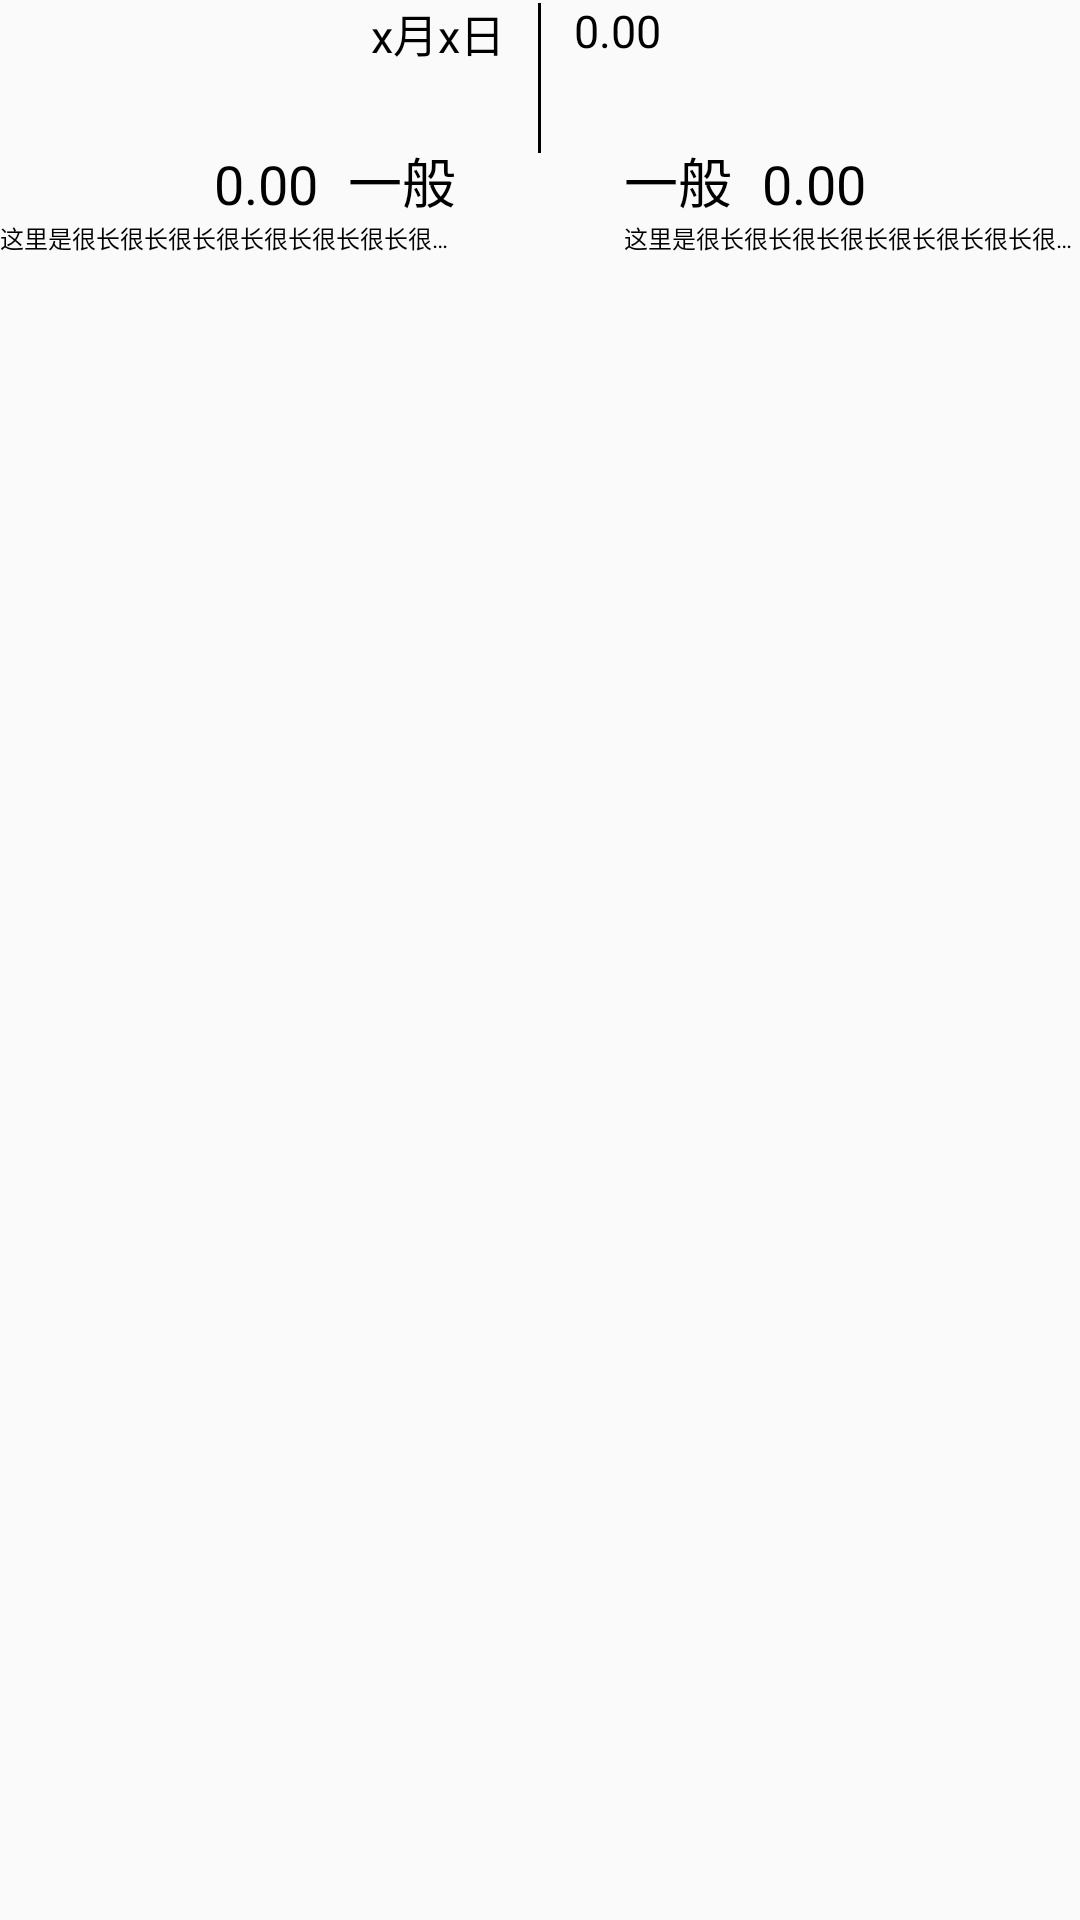

This screen was rendered from an Android layout file. Write that file and the resources it references.
<!-- AndroidManifest.xml: application theme AppCompatTheme -->
<!-- res/layout/bill_list.xml -->
<?xml version="1.0" encoding="utf-8"?>
<android.support.constraint.ConstraintLayout xmlns:android="http://schemas.android.com/apk/res/android"
    xmlns:app="http://schemas.android.com/apk/res-auto"
    xmlns:tools="http://schemas.android.com/tools"
    android:layout_width="match_parent"
    android:layout_height="match_parent">

    
    <RelativeLayout
        android:layout_width="match_parent"
        android:layout_height="wrap_content">
        <TextView
            android:id="@+id/list_line"
            android:layout_width="1dp"
            android:layout_height="50dp"
            android:layout_margin="1dp"
            android:background="#000000"
            android:layout_centerHorizontal="true"/>
        <TextView
            android:id="@+id/list_date"
            android:layout_width="wrap_content"
            android:layout_height="wrap_content"
            android:layout_marginBottom="18dp"
            android:layout_marginRight="10dp"
            android:text="x月x日"
            android:textSize="15dp"
            android:textColor="#000000"
            android:layout_toLeftOf="@+id/list_line"/>
        <TextView
            android:id="@+id/list_account"
            android:layout_width="wrap_content"
            android:layout_height="wrap_content"
            android:layout_marginBottom="18dp"
            android:layout_marginLeft="10dp"
            android:text="0.00"
            android:textSize="15dp"
            android:textColor="#000000"
            android:layout_toRightOf="@+id/list_line"/>
        <ImageView
            android:id="@+id/list_button"
            android:layout_width="30dp"
            android:layout_height="30dp"
            android:layout_margin="3dp"
            android:layout_centerHorizontal="true"
            android:layout_below="@id/list_line"/>
        <TextView
            android:id="@+id/list_incomes_name"
            android:layout_width="wrap_content"
            android:layout_height="wrap_content"
            android:layout_marginRight="10dp"
            android:text="一般"
            android:textSize="18dp"
            android:textColor="#000000"
            android:layout_above="@+id/list_incomes_remarks"
            android:layout_toLeftOf="@+id/list_button"/>
        <TextView
            android:id="@+id/list_incomes_money"
            android:layout_width="wrap_content"
            android:layout_height="wrap_content"
            android:layout_marginRight="10dp"
            android:text="0.00"
            android:textSize="18dp"
            android:textColor="#000000"
            android:layout_alignBottom="@+id/list_incomes_name"
            android:layout_toLeftOf="@+id/list_incomes_name"/>
        <TextView
            android:id="@+id/list_incomes_remarks"
            android:layout_width="wrap_content"
            android:layout_height="wrap_content"
            android:singleLine="true"
            android:text="这里是很长很长很长很长很长很长很长很长很长的备注"
            android:textSize="8dp"
            android:textColor="#000000"
            android:ellipsize="end"
            android:layout_alignRight="@+id/list_incomes_name"
            android:layout_alignBottom="@+id/list_button"/>
        <TextView
            android:id="@+id/list_expenses_name"
            android:layout_width="wrap_content"
            android:layout_height="wrap_content"
            android:layout_marginLeft="10dp"
            android:text="一般"
            android:textSize="18dp"
            android:textColor="#000000"
            android:layout_above="@+id/list_expenses_remarks"
            android:layout_toRightOf="@+id/list_button"/>
        <TextView
            android:id="@+id/list_expenses_money"
            android:layout_width="wrap_content"
            android:layout_height="wrap_content"
            android:layout_marginLeft="10dp"
            android:text="0.00"
            android:textSize="18dp"
            android:textColor="#000000"
            android:layout_alignBottom="@+id/list_expenses_name"
            android:layout_toRightOf="@+id/list_expenses_name"/>
        <TextView
            android:id="@+id/list_expenses_remarks"
            android:layout_width="wrap_content"
            android:layout_height="wrap_content"
            android:singleLine="true"
            android:text="这里是很长很长很长很长很长很长很长很长很长的备注"
            android:textSize="8dp"
            android:textColor="#000000"
            android:ellipsize="end"
            android:layout_alignLeft="@+id/list_expenses_name"
            android:layout_alignBottom="@+id/list_button"/>
    </RelativeLayout>

</android.support.constraint.ConstraintLayout>
<!-- resources referenced by this layout -->
<resources>
  <style name="AppCompatTheme" parent="Theme.AppCompat.Light.NoActionBar" />
</resources>
